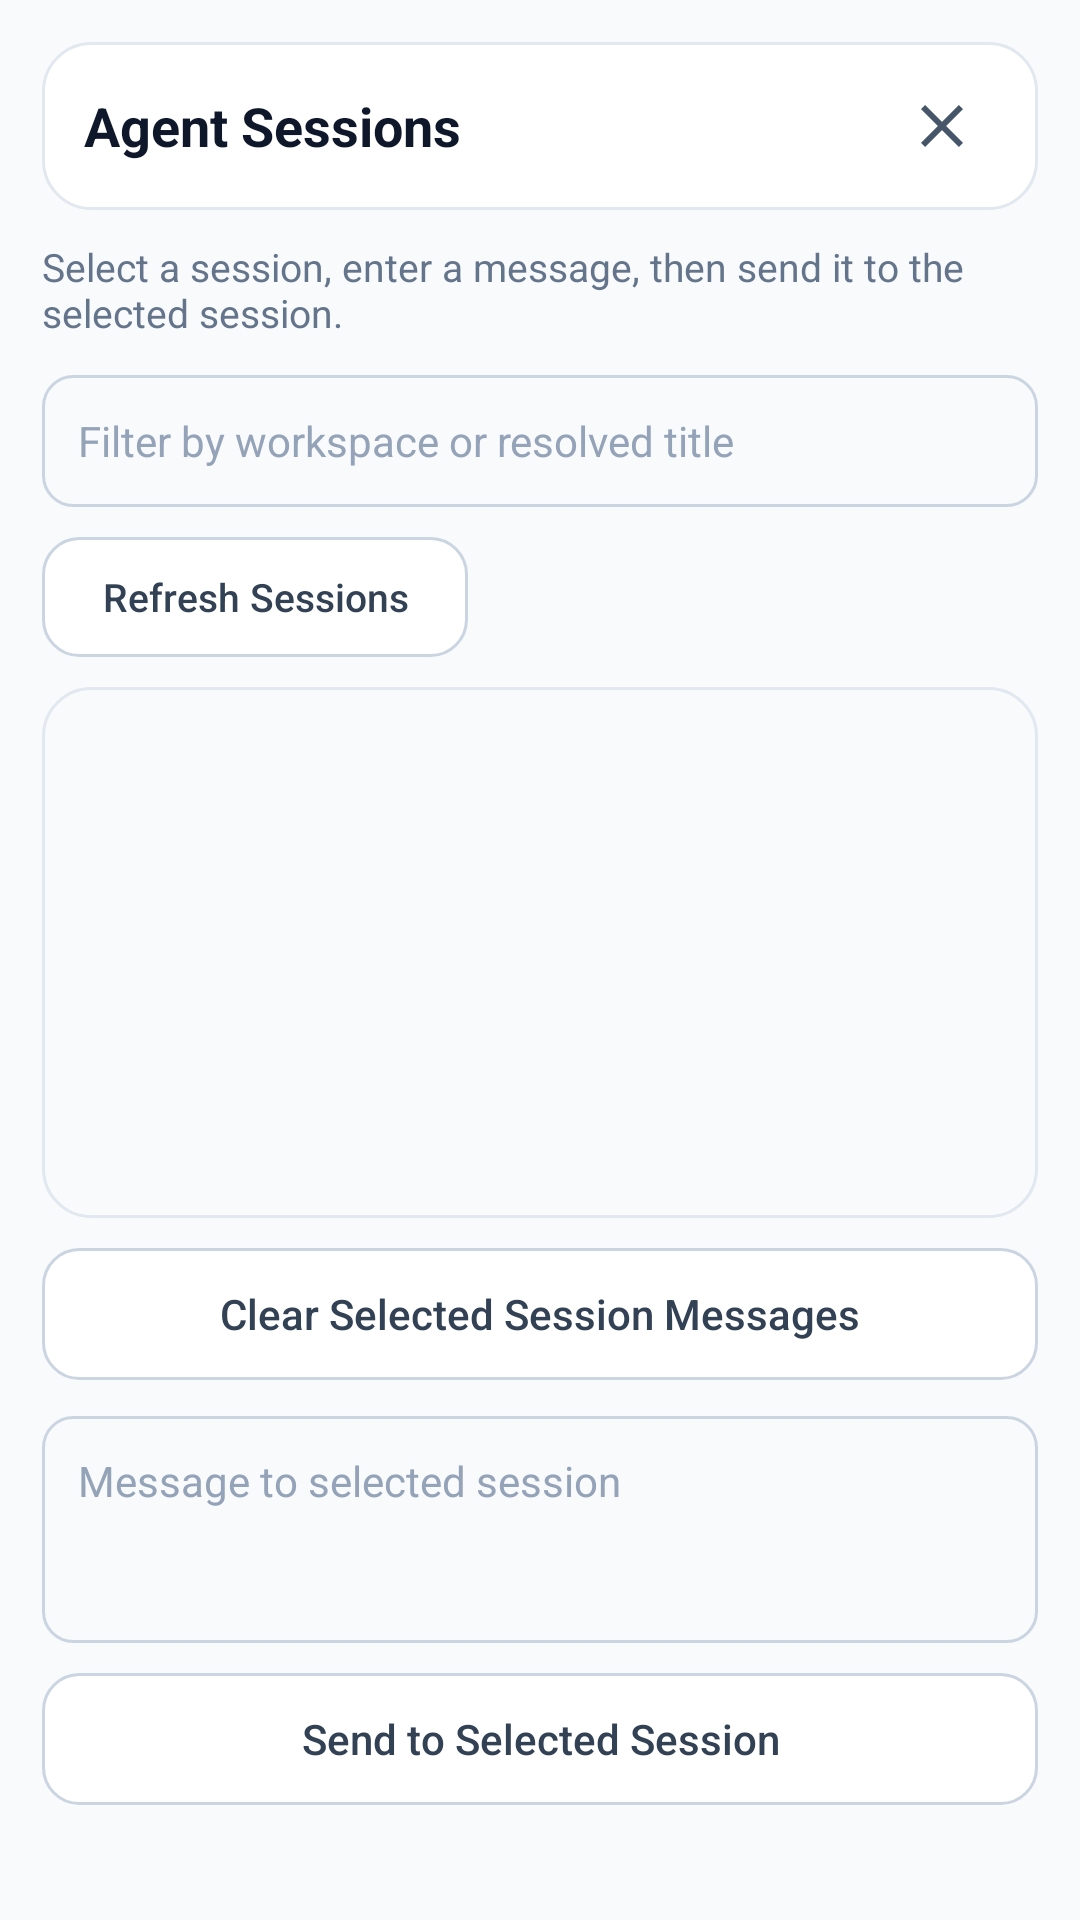

Here is an Android app screen rendered from its layout file. Give the layout XML and the strings, colors and styles it references.
<!-- AndroidManifest.xml: application theme Theme.AgentVoiceAdapterAndroid -->
<!-- res/layout/dialog_session_dispatch.xml -->
<?xml version="1.0" encoding="utf-8"?>
<LinearLayout xmlns:android="http://schemas.android.com/apk/res/android"
  android:layout_width="match_parent"
  android:layout_height="match_parent"
  android:background="@color/surfaceContainer"
  android:orientation="vertical"
  android:padding="14dp">

  <LinearLayout
    android:layout_width="match_parent"
    android:layout_height="wrap_content"
    android:background="@drawable/bg_card"
    android:gravity="center_vertical"
    android:orientation="horizontal"
    android:paddingHorizontal="14dp"
    android:paddingVertical="10dp">

    <TextView
      android:layout_width="0dp"
      android:layout_height="wrap_content"
      android:layout_weight="1"
      android:text="Agent Sessions"
      android:textColor="@color/slate900"
      android:textSize="18sp"
      android:textStyle="bold" />

    <ImageButton
      android:id="@+id/session_dispatch_close_button"
      android:layout_width="36dp"
      android:layout_height="36dp"
      android:background="?android:attr/selectableItemBackgroundBorderless"
      android:contentDescription="Close sessions dialog"
      android:padding="6dp"
      android:src="@drawable/ic_close_24"
      android:tint="@color/slate600" />
  </LinearLayout>

  <TextView
    android:id="@+id/session_dispatch_hint_text"
    android:layout_width="match_parent"
    android:layout_height="wrap_content"
    android:layout_marginTop="10dp"
    android:text="Select a session, enter a message, then send it to the selected session."
    android:textColor="@color/slate500"
    android:textSize="13sp" />

  <EditText
    android:id="@+id/session_dispatch_filter_input"
    android:layout_width="match_parent"
    android:layout_height="44dp"
    android:layout_marginTop="12dp"
    android:background="@drawable/bg_input"
    android:hint="Filter by workspace or resolved title"
    android:paddingHorizontal="12dp"
    android:singleLine="true"
    android:textColor="@color/slate900"
    android:textColorHint="@color/slate400"
    android:textSize="14sp" />

  <Button
    android:id="@+id/session_dispatch_refresh_button"
    android:layout_width="wrap_content"
    android:layout_height="40dp"
    android:layout_marginTop="10dp"
    android:background="@drawable/bg_button_secondary"
    android:paddingHorizontal="20dp"
    android:stateListAnimator="@null"
    android:text="Refresh Sessions"
    android:textAllCaps="false"
    android:textColor="@color/slate700"
    android:textSize="13sp" />

  <ProgressBar
    android:id="@+id/session_dispatch_progress"
    style="?android:attr/progressBarStyleSmall"
    android:layout_width="wrap_content"
    android:layout_height="wrap_content"
    android:layout_marginTop="8dp"
    android:visibility="gone" />

  <ListView
    android:id="@+id/session_dispatch_list"
    android:layout_width="match_parent"
    android:layout_height="0dp"
    android:layout_marginTop="10dp"
    android:layout_weight="1"
    android:background="@drawable/bg_chat_area"
    android:divider="@android:color/transparent"
    android:dividerHeight="6dp"
    android:padding="8dp"
    android:clipToPadding="false"
    android:drawSelectorOnTop="false" />

  <Button
    android:id="@+id/session_dispatch_clear_session_button"
    android:layout_width="match_parent"
    android:layout_height="44dp"
    android:layout_marginTop="10dp"
    android:background="@drawable/bg_button_secondary"
    android:stateListAnimator="@null"
    android:text="Clear Selected Session Messages"
    android:textAllCaps="false"
    android:textColor="@color/slate700"
    android:textSize="14sp" />

  <EditText
    android:id="@+id/session_dispatch_custom_message_input"
    android:layout_width="match_parent"
    android:layout_height="wrap_content"
    android:layout_marginTop="12dp"
    android:background="@drawable/bg_input"
    android:gravity="top|start"
    android:hint="Message to selected session"
    android:minLines="3"
    android:padding="12dp"
    android:textColor="@color/slate900"
    android:textColorHint="@color/slate400"
    android:textSize="14sp" />

  <Button
    android:id="@+id/session_dispatch_send_button"
    android:layout_width="match_parent"
    android:layout_height="44dp"
    android:layout_marginTop="10dp"
    android:background="@drawable/bg_button_secondary"
    android:stateListAnimator="@null"
    android:text="Send to Selected Session"
    android:textAllCaps="false"
    android:textColor="@color/slate700"
    android:textSize="14sp" />

  <TextView
    android:id="@+id/session_dispatch_status_text"
    android:layout_width="match_parent"
    android:layout_height="wrap_content"
    android:layout_marginTop="8dp"
    android:textColor="@color/slate600"
    android:textSize="12sp" />
</LinearLayout>
<!-- resources referenced by this layout -->
<resources>
  <color name="slate400">#94A3B8</color>
  <color name="slate500">#64748B</color>
  <color name="slate600">#475569</color>
  <color name="slate700">#334155</color>
  <color name="slate900">#0F172A</color>
  <color name="surfaceContainer">#F8FAFC</color>
  <!-- drawable bg_button_secondary (drawable) -->
  <?xml version="1.0" encoding="utf-8"?>
  <selector xmlns:android="http://schemas.android.com/apk/res/android">
    <item android:state_pressed="true">
      <shape android:shape="rectangle">
        <corners android:radius="12dp" />
        <solid android:color="@color/slate100" />
        <stroke
          android:width="1dp"
          android:color="@color/slate400" />
      </shape>
    </item>
    <item>
      <shape android:shape="rectangle">
        <corners android:radius="12dp" />
        <solid android:color="@color/surface" />
        <stroke
          android:width="1dp"
          android:color="@color/slate300" />
      </shape>
    </item>
  </selector>
  <!-- drawable bg_card (drawable) -->
  <?xml version="1.0" encoding="utf-8"?>
  <shape xmlns:android="http://schemas.android.com/apk/res/android"
    android:shape="rectangle">
    <corners android:radius="16dp" />
    <solid android:color="@color/surface" />
    <stroke
      android:width="1dp"
      android:color="@color/slate200" />
  </shape>
  <!-- drawable bg_chat_area (drawable) -->
  <?xml version="1.0" encoding="utf-8"?>
  <shape xmlns:android="http://schemas.android.com/apk/res/android"
    android:shape="rectangle">
    <corners android:radius="16dp" />
    <solid android:color="@color/slate50" />
    <stroke
      android:width="1dp"
      android:color="@color/slate200" />
  </shape>
  <!-- drawable bg_input (drawable) -->
  <?xml version="1.0" encoding="utf-8"?>
  <shape xmlns:android="http://schemas.android.com/apk/res/android"
    android:shape="rectangle">
    <corners android:radius="10dp" />
    <solid android:color="@color/slate50" />
    <stroke
      android:width="1dp"
      android:color="@color/slate300" />
  </shape>
  <!-- drawable ic_close_24 (drawable) -->
  <?xml version="1.0" encoding="utf-8"?>
  <vector xmlns:android="http://schemas.android.com/apk/res/android"
    android:width="24dp"
    android:height="24dp"
    android:viewportWidth="24"
    android:viewportHeight="24">
    <path
      android:fillColor="#FF000000"
      android:pathData="M19,6.41L17.59,5 12,10.59 6.41,5 5,6.41 10.59,12 5,17.59 6.41,19 12,13.41 17.59,19 19,17.59 13.41,12z" />
  </vector>
  <style name="Theme.AgentVoiceAdapterAndroid" parent="Theme.MaterialComponents.DayNight.NoActionBar">
      <item name="colorPrimary">@color/blue600</item>
      <item name="colorPrimaryVariant">@color/blue700</item>
      <item name="colorSecondary">@color/blue600</item>
      <item name="colorOnPrimary">@color/onPrimary</item>
      <item name="colorOnSecondary">@color/onPrimary</item>
      <item name="colorSurface">@color/surface</item>
      <item name="colorOnSurface">@color/onSurface</item>
      <item name="android:colorBackground">@color/background</item>
      <item name="android:statusBarColor">@color/headerBackground</item>
      <item name="android:navigationBarColor">@color/background</item>
      <item name="android:windowLightStatusBar" tools:targetApi="m">false</item>
      <item name="android:textColorPrimary">@color/slate900</item>
      <item name="android:textColorSecondary">@color/slate600</item>
      <item name="android:textColorHint">@color/slate400</item>
    </style>
  <color name="slate100">#F1F5F9</color>
  <color name="surface">#FFFFFF</color>
  <color name="slate300">#CBD5E1</color>
  <color name="slate200">#E2E8F0</color>
  <color name="slate50">#F8FAFC</color>
  <color name="blue600">#2563EB</color>
  <color name="blue700">#1D4ED8</color>
  <color name="onPrimary">#FFFFFF</color>
  <color name="onSurface">#0F172A</color>
  <color name="background">#F1F5F9</color>
  <color name="headerBackground">#0F172A</color>
</resources>
